Labelled photos from "Pretraite", an image-classification folder in Angejules123/MULTIMODAL. The possible labels are: mild demented, moderate demented, non demented, very mild demented.

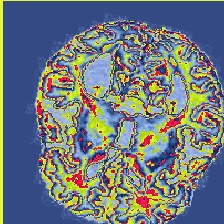
Label: mild demented

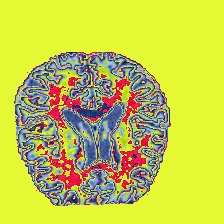
Label: non demented

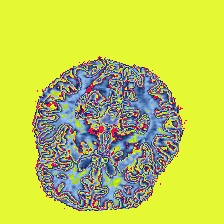
Label: very mild demented

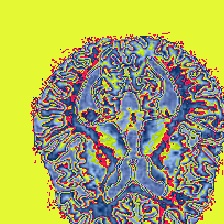
Label: non demented

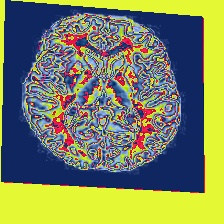
Label: very mild demented

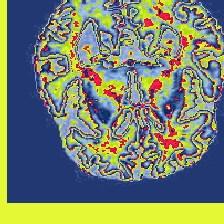
Label: mild demented
